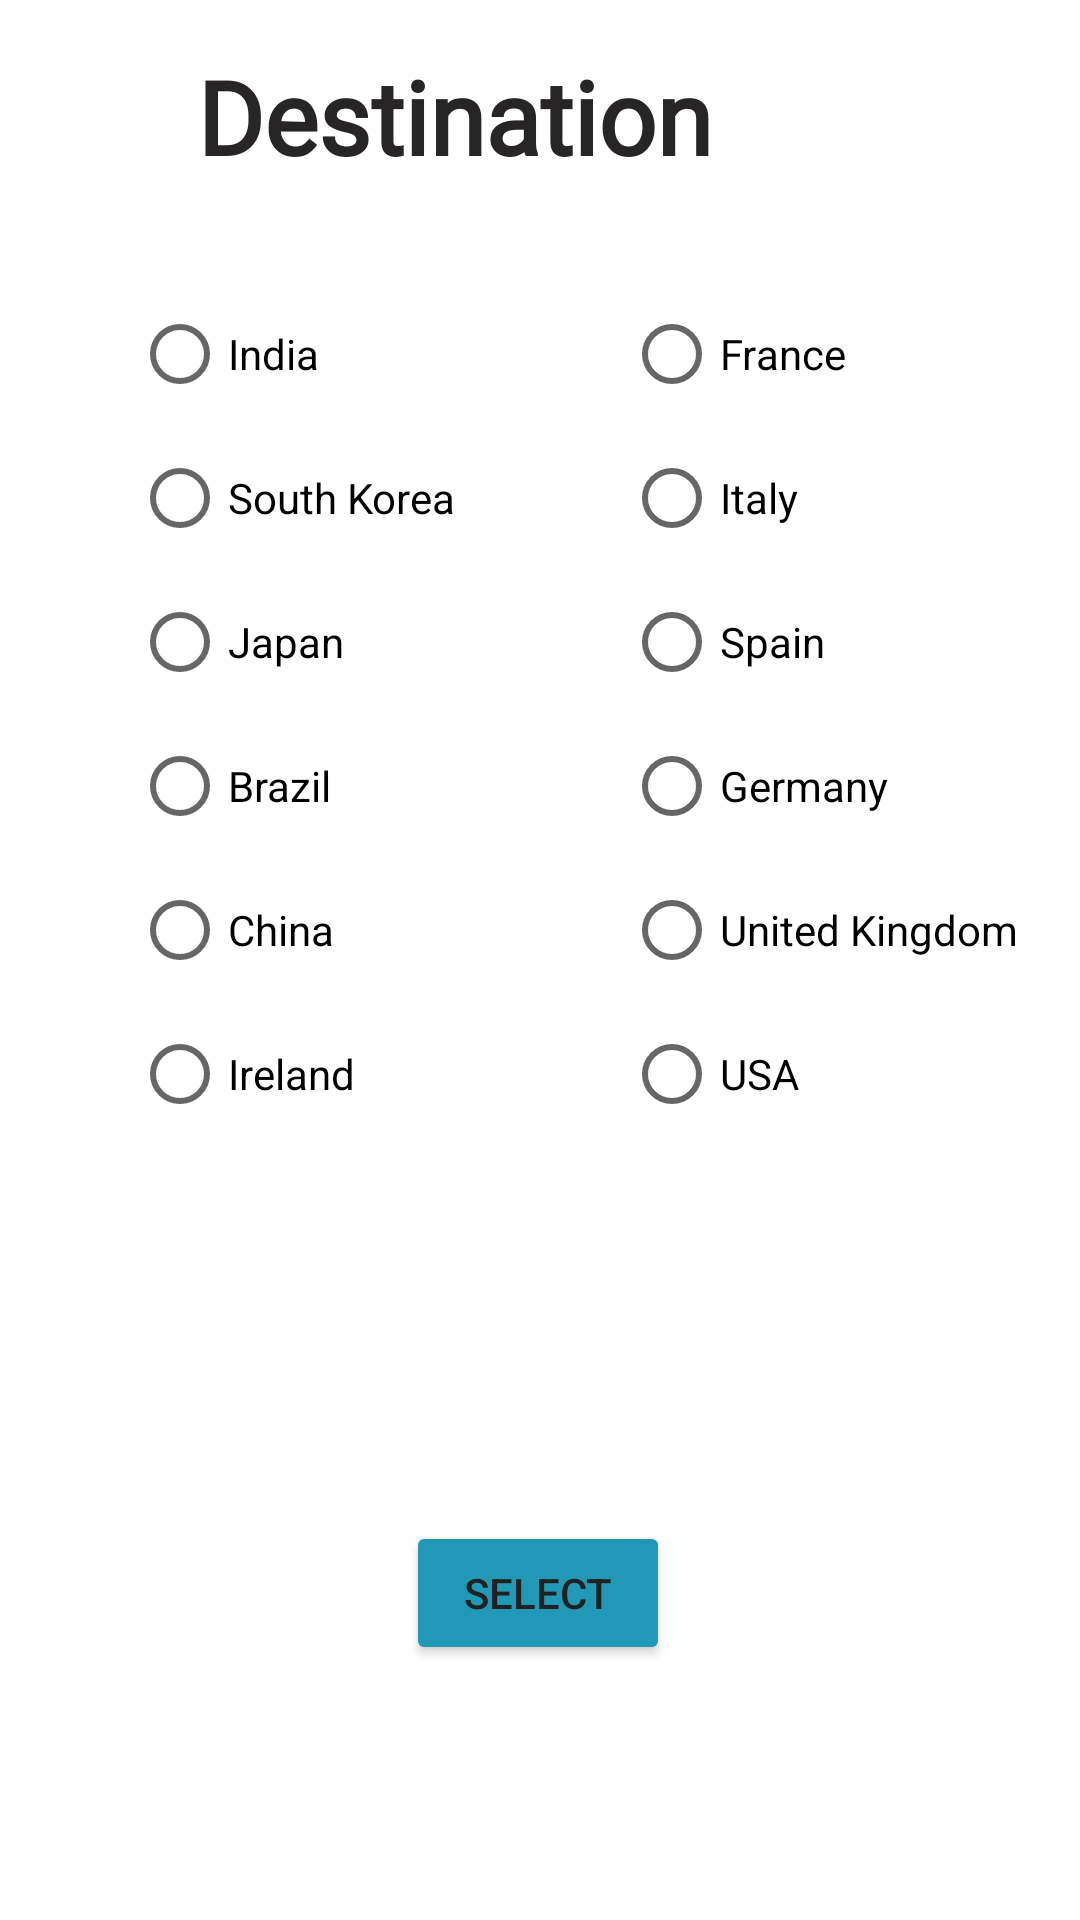

Android layout source for this screen:
<!-- AndroidManifest.xml: application theme Theme.BusinessTravelerApp -->
<!-- res/layout/activity_destination.xml -->
<?xml version="1.0" encoding="utf-8"?>
<androidx.constraintlayout.widget.ConstraintLayout xmlns:android="http://schemas.android.com/apk/res/android"
    xmlns:app="http://schemas.android.com/apk/res-auto"
    xmlns:tools="http://schemas.android.com/tools"
    android:id="@+id/mainLayout"
    android:layout_width="match_parent"
    android:layout_height="match_parent"
    tools:context=".MainActivity">


    <TextView
        android:id="@+id/displayPrompt"
        android:layout_width="229dp"
        android:layout_height="42dp"
        android:layout_marginTop="16dp"
        android:fontFamily="@font/aladin"
        android:text="@string/destination_country"
        android:textColor="#272525"
        android:textSize="34sp"
        android:textStyle="bold"
        app:layout_constraintEnd_toEndOf="parent"
        app:layout_constraintHorizontal_bias="0.5"
        app:layout_constraintStart_toStartOf="parent"
        app:layout_constraintTop_toTopOf="parent" />


    <RadioGroup
        android:id="@+id/cityPicker"
        android:layout_width="152dp"
        android:layout_height="332dp"
        android:layout_marginTop="36dp"
        app:layout_constraintEnd_toEndOf="parent"
        app:layout_constraintHorizontal_bias="0.212"
        app:layout_constraintStart_toStartOf="parent"
        app:layout_constraintTop_toBottomOf="@id/displayPrompt">

        <RadioButton
            android:id="@+id/radioIndia"
            android:layout_width="match_parent"
            android:layout_height="wrap_content"
            android:text="@string/india" />

        <RadioButton
            android:id="@+id/radioKorea"
            android:layout_width="match_parent"
            android:layout_height="wrap_content"
            android:text="@string/south_korea" />

        <RadioButton
            android:id="@+id/radioJapan"
            android:layout_width="match_parent"
            android:layout_height="wrap_content"
            android:text="@string/japan" />

        <RadioButton
            android:id="@+id/radioBrazil"
            android:layout_width="match_parent"
            android:layout_height="wrap_content"
            android:text="@string/brazil" />

        <RadioButton
            android:id="@+id/radioChina"
            android:layout_width="match_parent"
            android:layout_height="wrap_content"
            android:text="@string/china" />

        <RadioButton
            android:id="@+id/radioIreland"
            android:layout_width="match_parent"
            android:layout_height="wrap_content"
            android:text="@string/ireland" />
    </RadioGroup>

    <Button
        android:id="@+id/buttonCitySelection"
        android:layout_width="wrap_content"
        android:layout_height="wrap_content"
        android:layout_marginBottom="85dp"
        android:backgroundTint="#2199B6"
        android:text="@string/select"
        android:textColor="#212121"
        app:layout_constraintBottom_toBottomOf="parent"
        app:layout_constraintEnd_toEndOf="parent"
        app:layout_constraintHorizontal_bias="0.498"
        app:layout_constraintStart_toStartOf="parent" />

    <RadioGroup
        android:id="@+id/originGroup2"
        android:layout_width="144dp"
        android:layout_height="331dp"
        android:layout_marginStart="12dp"
        android:layout_marginTop="36dp"
        app:layout_constraintStart_toEndOf="@+id/cityPicker"
        app:layout_constraintTop_toBottomOf="@+id/displayPrompt">

        <RadioButton
            android:id="@+id/radioFrance"
            android:layout_width="match_parent"
            android:layout_height="wrap_content"
            android:text="@string/france" />

        <RadioButton
            android:id="@+id/radioItaly"
            android:layout_width="match_parent"
            android:layout_height="wrap_content"
            android:text="@string/italy" />

        <RadioButton
            android:id="@+id/radioSpain"
            android:layout_width="match_parent"
            android:layout_height="wrap_content"
            android:text="@string/spain" />

        <RadioButton
            android:id="@+id/radioGermany"
            android:layout_width="match_parent"
            android:layout_height="wrap_content"
            android:text="@string/germany" />

        <RadioButton
            android:id="@+id/radioUK"
            android:layout_width="match_parent"
            android:layout_height="wrap_content"
            android:text="@string/UK" />

        <RadioButton
            android:id="@+id/radioUSA"
            android:layout_width="match_parent"
            android:layout_height="wrap_content"
            android:text="@string/usa" />
    </RadioGroup>


</androidx.constraintlayout.widget.ConstraintLayout>
<!-- resources referenced by this layout -->
<resources>
  <string name="UK">United Kingdom</string>
  <string name="brazil">Brazil</string>
  <string name="china">China</string>
  <string name="destination_country">Destination Country</string>
  <string name="france">France</string>
  <string name="germany">Germany</string>
  <string name="india">India</string>
  <string name="ireland">Ireland</string>
  <string name="italy">Italy</string>
  <string name="japan">Japan</string>
  <string name="select">Select</string>
  <string name="south_korea">South Korea</string>
  <string name="spain">Spain</string>
  <string name="usa">USA</string>
  <style name="Theme.BusinessTravelerApp" parent="Theme.MaterialComponents.DayNight.DarkActionBar">
          
          <item name="colorPrimary">@color/purple_500</item>
          <item name="colorPrimaryVariant">@color/purple_700</item>
          <item name="colorOnPrimary">@color/white</item>
          
          <item name="colorSecondary">@color/teal_200</item>
          <item name="colorSecondaryVariant">@color/teal_700</item>
          <item name="colorOnSecondary">@color/black</item>
          
          <item name="android:statusBarColor" tools:targetApi="l">?attr/colorPrimaryVariant</item>
          
      </style>
  <!-- not gathered from this repository: default colours our renderer supplied (Android Studio template values) -->
  <color name="purple_500">#FF6200EE</color>
  <color name="purple_700">#FF3700B3</color>
  <color name="teal_200">#FF03DAC5</color>
  <color name="teal_700">#FF018786</color>
  <color name="black">#FF000000</color>
  <color name="white">#FFFFFFFF</color>
</resources>
